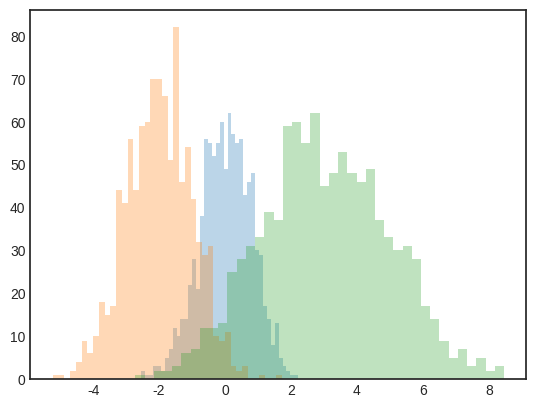

This chart was generated by the following Python code:
import matplotlib.pyplot as plt
import numpy as np

x1 = np.random.normal(0, 0.8, 1000)
x2 = np.random.normal(-2, 1, 1000)
x3 = np.random.normal(3, 2, 1000)

fig = plt.figure()

print(plt.style.available)
plt.style.use('seaborn-v0_8-white')
kwargs = dict(histtype='stepfilled', alpha=0.3, bins=40)

plt.hist(x1, **kwargs)
plt.hist(x2, **kwargs)
plt.hist(x3, **kwargs)

fig.savefig('example_histogram.png')
plt.show()
